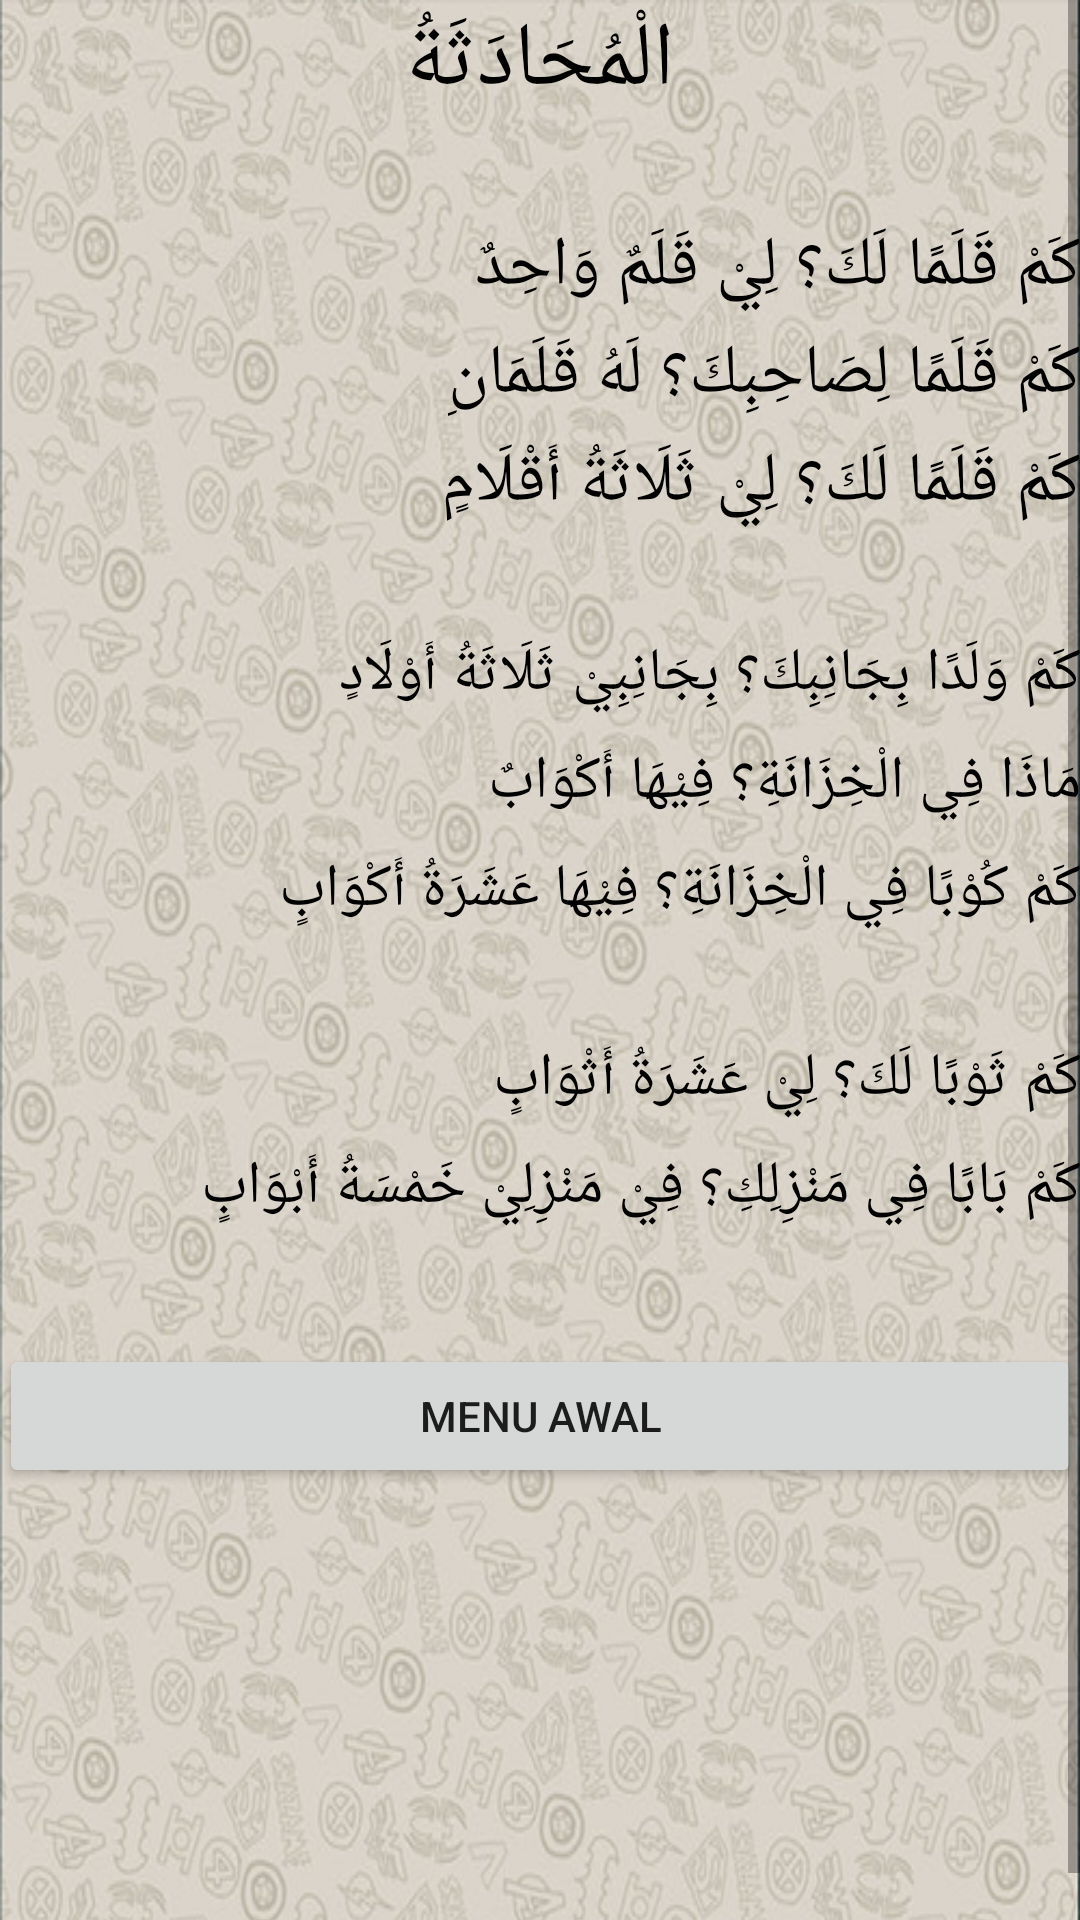

Android layout source for this screen:
<!-- AndroidManifest.xml: application theme AppTheme -->
<!-- res/layout/percakapan8.xml -->
<?xml version="1.0" encoding="utf-8"?>
<ScrollView xmlns:android="http://schemas.android.com/apk/res/android"
    android:layout_width="match_parent"
    android:layout_height="wrap_content"
    xmlns:tools="http://schemas.android.com/tools">

    <RelativeLayout xmlns:android="http://schemas.android.com/apk/res/android"
        android:layout_width="match_parent"
        android:layout_height="wrap_content"
        android:background="@drawable/background2"
        android:paddingBottom="@dimen/activity_vertical_margin"
        android:paddingLeft="@dimen/activity_horizontal_margin"
        android:paddingRight="@dimen/activity_horizontal_margin"
        android:paddingTop="@dimen/activity_vertical_margin"
        tools:context="com.unida.zheezhee.tamrinlughohgontory.Percakapan8">

        <TextView
            android:id="@+id/text1"
            android:layout_width="wrap_content"
            android:layout_height="wrap_content"
            android:layout_centerHorizontal="true"
            android:text="الْمُحَادَثَةُ"
            android:textColor="#000"
            android:textSize="30dp"/>

        <TextView
            android:layout_below="@+id/text1"
            android:id="@+id/textkosong0"
            android:layout_width="wrap_content"
            android:layout_height="wrap_content"
            android:layout_alignParentRight="true"
            android:text=""
            android:textColor="#000"
            android:textSize="24dp"
            android:textStyle="bold"/>

        <TextView
            android:layout_below="@+id/textkosong0"
            android:id="@+id/text3"
            android:layout_width="wrap_content"
            android:layout_height="36dp"
            android:layout_alignParentRight="true"
            android:text="كَمْ قَلَمًا لَكَ؟ لِيْ قَلَمٌ وَاحِدٌ"
            android:textColor="#000"
            android:textSize="23dp"/>

        <TextView
            android:id="@+id/text4"
            android:layout_width="wrap_content"
            android:layout_height="36dp"
            android:text="كَمْ قَلَمًا لِصَاحِبِكَ؟ لَهُ قَلَمَانِ"
            android:textColor="#000"
            android:textSize="23dp"
            android:layout_below="@+id/text3"
            android:layout_alignRight="@+id/textkosong0"
            android:layout_alignEnd="@+id/textkosong0" />

        <TextView
            android:id="@+id/text5"
            android:layout_width="wrap_content"
            android:layout_height="36dp"
            android:text="كَمْ قَلَمًا لَكَ؟ لِيْ ثَلَاثَةُ أَقْلَامٍ"
            android:textColor="#000"
            android:textSize="23dp"
            android:layout_below="@+id/text4"
            android:layout_alignRight="@+id/textkosong0"
            android:layout_alignEnd="@+id/textkosong0" />

        <TextView
            android:id="@+id/text5bawah"
            android:layout_width="wrap_content"
            android:layout_height="36dp"
            android:text="كَمْ وَلَدًا بِجَانِبِكَ؟ بِجَانِبِيْ ثَلَاثَةُ أَوْلَادٍ"
            android:textColor="#000"
            android:textSize="20dp"
            android:layout_marginTop="30dp"
            android:layout_below="@+id/text5"
            android:layout_alignRight="@+id/textkosong0"
            android:layout_alignEnd="@+id/textkosong0" />

        <TextView
            android:id="@+id/text6"
            android:layout_width="wrap_content"
            android:layout_height="36dp"
            android:text="مَاذَا فِي الْخِزَانَةِ؟ فِيْهَا أَكْوَابٌ"
            android:textColor="#000"
            android:textSize="20dp"
            android:layout_below="@+id/text5bawah"
            android:layout_alignRight="@+id/textkosong0"
            android:layout_alignEnd="@+id/textkosong0" />

        <TextView
            android:id="@+id/text7"
            android:layout_width="wrap_content"
            android:layout_height="36dp"
            android:text="كَمْ كُوْبًا فِي الْخِزَانَةِ؟ فِيْهَا عَشَرَةُ أَكْوَابٍ"
            android:textColor="#000"
            android:textSize="20dp"
            android:layout_below="@+id/text6"
            android:layout_alignRight="@+id/textkosong0"
            android:layout_alignEnd="@+id/textkosong0" />
        <TextView
            android:id="@+id/text8"
            android:layout_width="wrap_content"
            android:layout_height="wrap_content"
            android:text=""
            android:textColor="#000"
            android:textSize="20dp"
            android:textStyle="bold"
            android:layout_below="@+id/text7"
            android:layout_alignRight="@+id/textkosong0"
            android:layout_alignEnd="@+id/textkosong0" />

        <TextView
            android:id="@+id/text9"
            android:layout_width="wrap_content"
            android:layout_height="36dp"
            android:text="كَمْ ثَوْبًا لَكَ؟ لِيْ عَشَرَةُ أَثْوَابٍ"
            android:textColor="#000"
            android:textSize="20dp"
            android:layout_below="@+id/text8"
            android:layout_alignRight="@+id/textkosong0"
            android:layout_alignEnd="@+id/textkosong0" />

        <TextView
            android:id="@+id/text10"
            android:layout_width="wrap_content"
            android:layout_height="36dp"
            android:text="كَمْ بَابًا فِي مَنْزِلِكِ؟ فِيْ مَنْزِلِيْ خَمْسَةُ أَبْوَابٍ"
            android:textColor="#000"
            android:textSize="20dp"
            android:layout_below="@+id/text9"
            android:layout_alignRight="@+id/textkosong0"
            android:layout_alignEnd="@+id/textkosong0" />


        <Button
            android:id="@+id/button1menuawal"
            android:layout_width="fill_parent"
            android:layout_height="wrap_content"
            android:layout_marginTop="30dp"
            android:layout_below="@+id/text10"
            android:text="MENU AWAL" />
    </RelativeLayout>
</ScrollView>
<!-- resources referenced by this layout -->
<resources>
  <!-- drawable background2: png bitmap (drawable, 506458 bytes) -->
</resources>
